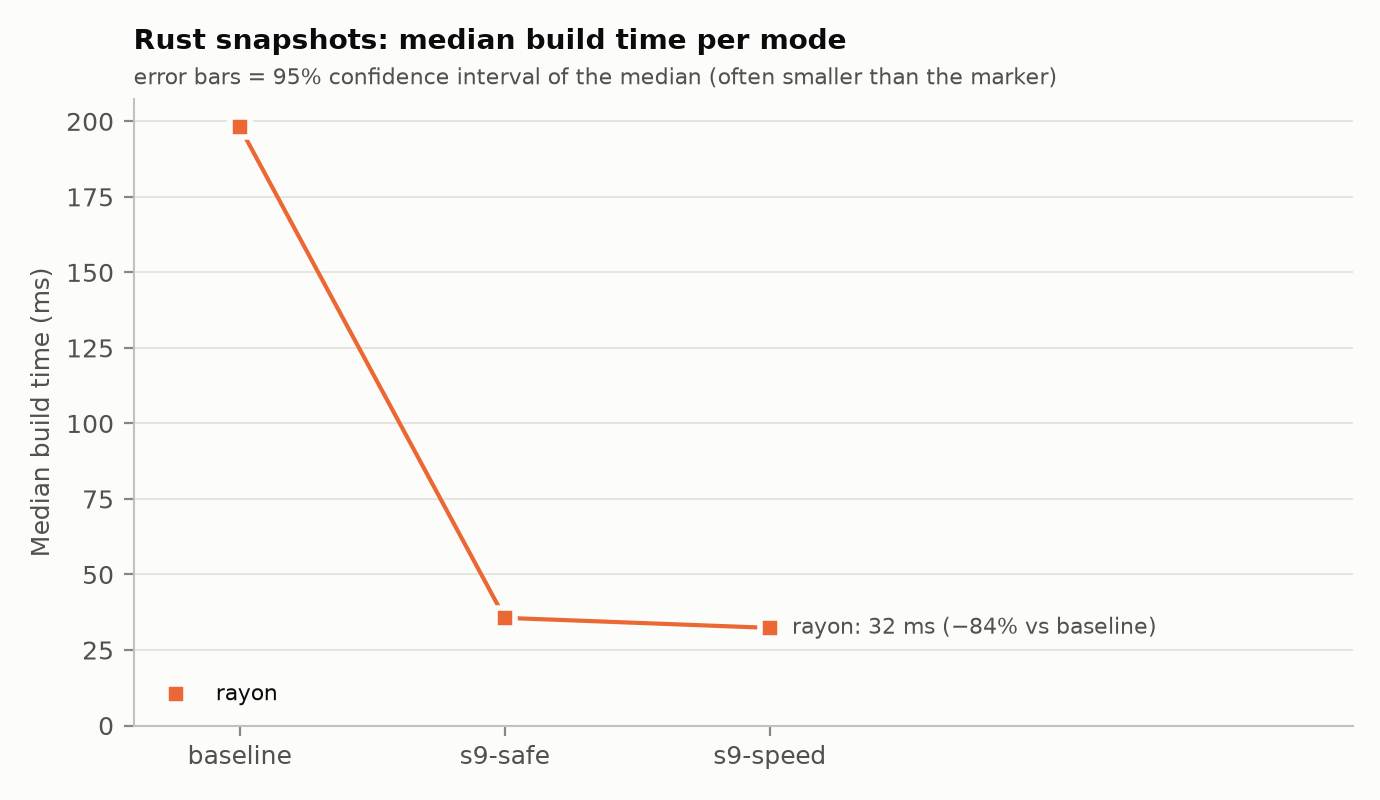

The data file committed next to this chart (first rows):
mode, snapshot, config, median_ms, vs_first_pct, vs_first_ci_low, vs_first_ci_high, vs_previous_pct, vs_previous_ci_low, vs_previous_ci_high, query_median_us, query_vs_previous_pct, query_vs_previous_ci_low, query_vs_previous_ci_high, query_vs_first_pct, query_vs_first_ci_low, query_vs_first_ci_high
rayon, baseline, rust/baseline/rayon, 198.2, 0.0, 0.0, 0.0, 0.0, 0.0, 0.0, , , , , , , 
rayon, s9-safe, rust/s9-safe/rayon, 35.66, -82.01, -82.18, -81.88, -82.01, -82.18, -81.88, , , , , , , 
rayon, s9-speed, rust/s9-speed/rayon, 32.33, -83.69, -83.81, -83.56, -9.335, -10.01, -8.505, , , , , , , 
